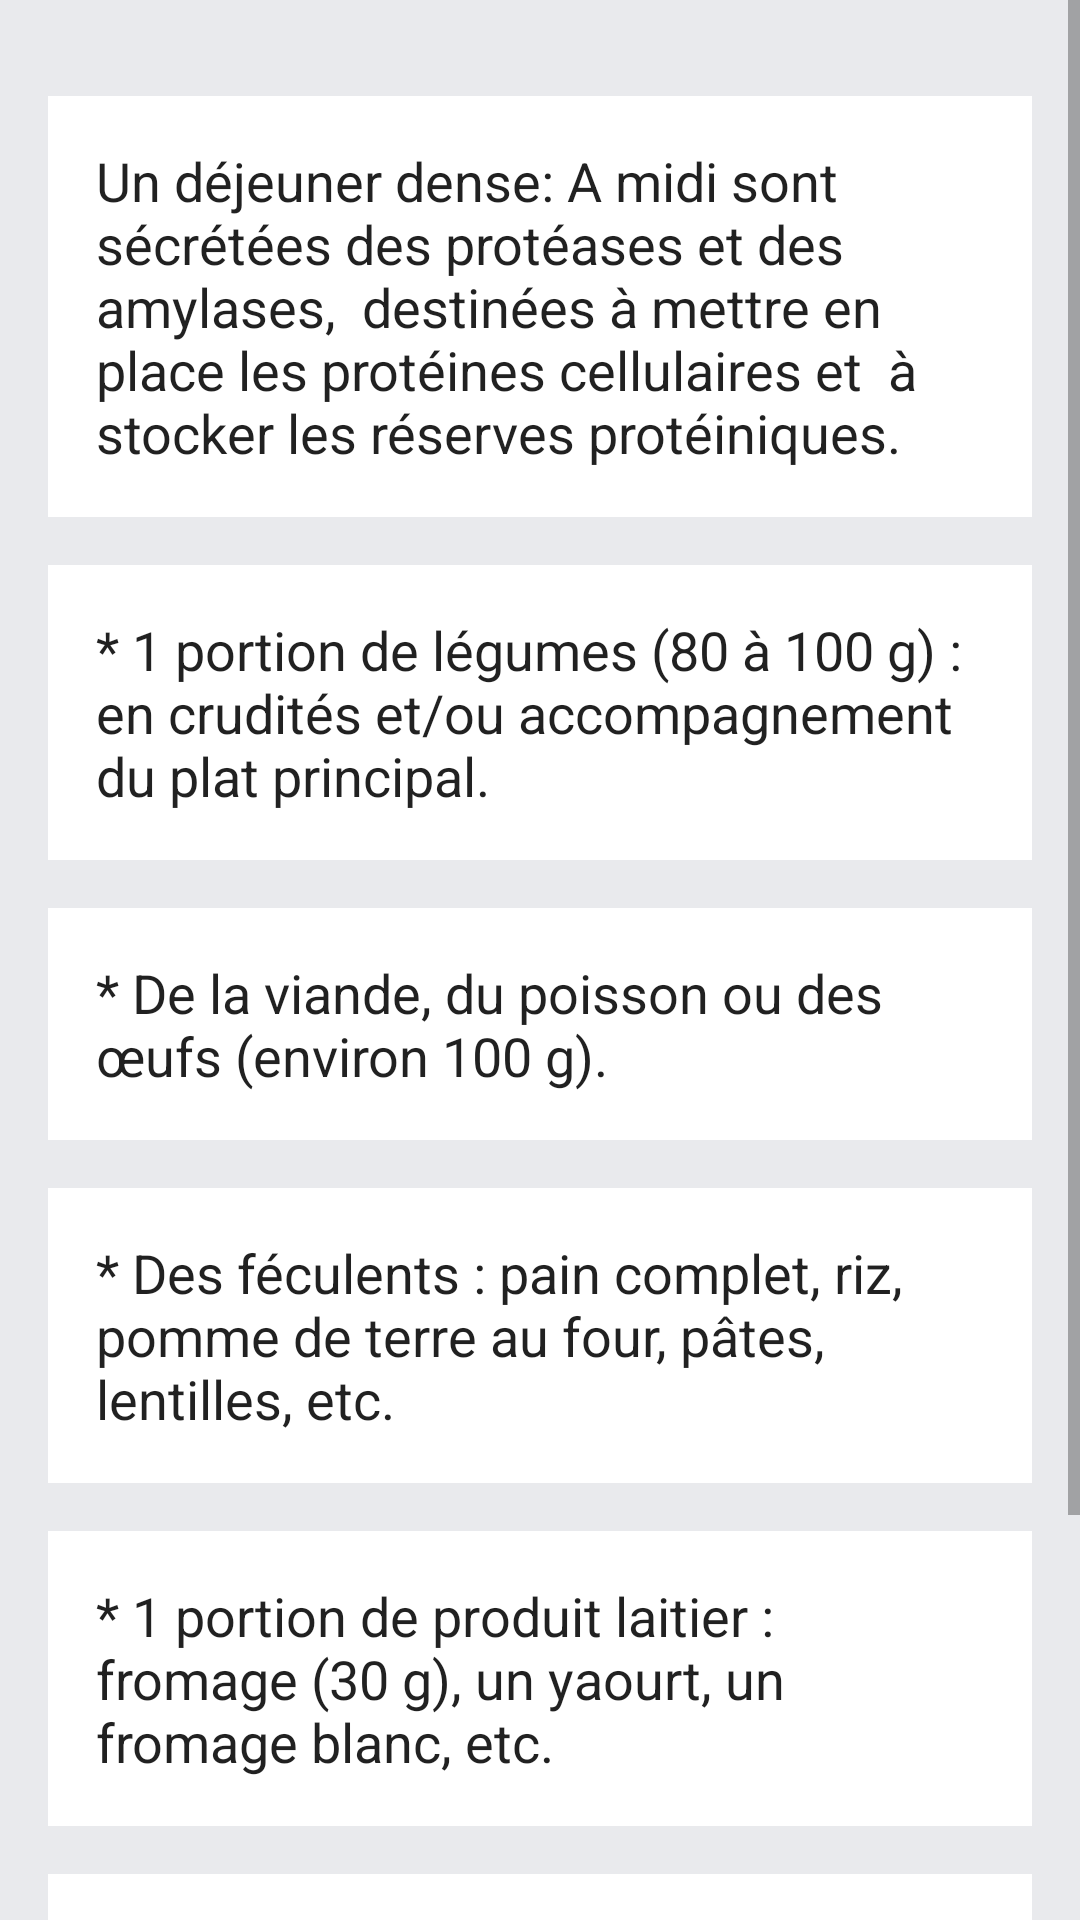

Layout XML and referenced resources for this Android screen:
<!-- AndroidManifest.xml: application theme AppTheme -->
<!-- res/layout/fragment_dejeuner.xml -->
<?xml version="1.0" encoding="utf-8"?>
<LinearLayout xmlns:android="http://schemas.android.com/apk/res/android"
    xmlns:tools="http://schemas.android.com/tools"
    android:orientation="vertical"
    android:layout_width="match_parent"
    android:layout_height="match_parent"
    tools:context="com.flexyla.eatwell.DejeunerFragment">



    <ScrollView
        android:layout_width="match_parent"
        android:layout_height="match_parent">

        <LinearLayout
            style="@style/list"
            android:orientation="vertical">

            <TextView
                style="@style/listAstuce"
                android:text="Un déjeuner dense: A midi sont sécrétées des protéases et des amylases,  destinées à mettre en place les protéines cellulaires et  à stocker les réserves protéiniques." />

            <TextView
                style="@style/listAstuce"
                android:text="* 1 portion de légumes (80 à 100 g) : en crudités et/ou accompagnement du plat principal." />

            <TextView
                style="@style/listAstuce"
                android:text="* De la viande, du poisson ou des œufs (environ 100 g)." />

            <TextView
                style="@style/listAstuce"
                android:text="* Des féculents : pain complet, riz, pomme de terre au four, pâtes, lentilles, etc." />

            <TextView
                style="@style/listAstuce"
                android:text="* 1 portion de produit laitier : fromage (30 g), un yaourt, un fromage blanc, etc." />

            <TextView
                style="@style/listAstuce"
                android:text="* 1 fruit en dessert : en quartier, en compote, etc." />

            <TextView
                style="@style/listAstuce"
                android:text="* De l’eau à volonté : c’est la boisson incontournable à table !" />

        </LinearLayout>

    </ScrollView>

</LinearLayout>
<!-- resources referenced by this layout -->
<resources>
  <style name="list" parent="@android:style/TextAppearance.Medium">
          <item name="android:layout_width">match_parent</item>
          <item name="android:layout_height">0dp</item>
          <item name="android:layout_weight">1</item>
          <item name="android:padding">16dp</item>
          <item name="android:background">@color/colorBody</item>
          <item name="android:textColor">@color/colorText</item>
          <item name="android:textAppearance">?android:attr/textAppearanceLarge</item>
      </style>
  <style name="listAstuce" parent="@android:style/TextAppearance.Medium">
          <item name="android:layout_width">wrap_content</item>
          <item name="android:layout_height">wrap_content</item>
          <item name="android:layout_marginTop">16dp</item>
          <item name="android:padding">16dp</item>
          <item name="android:background">#FFFFFF</item>
          <item name="android:textAppearance">?android:attr/textAppearanceMedium</item>
      </style>
  <style name="AppTheme" parent="Theme.AppCompat.Light.NoActionBar">
          
          <item name="colorPrimary">@color/colorPrimary</item>
          <item name="colorPrimaryDark">@color/colorPrimaryDark</item>
          <item name="colorAccent">@color/colorAccent</item>
      </style>
  <item name="colorBody" type="color">#E9EAED</item>
  <item name="colorText" type="color">#212121</item>
  <item name="colorPrimary" type="color">#FF9800</item>
  <item name="colorPrimaryDark" type="color">#F57C00</item>
  <item name="colorAccent" type="color">#FFC107</item>
</resources>
